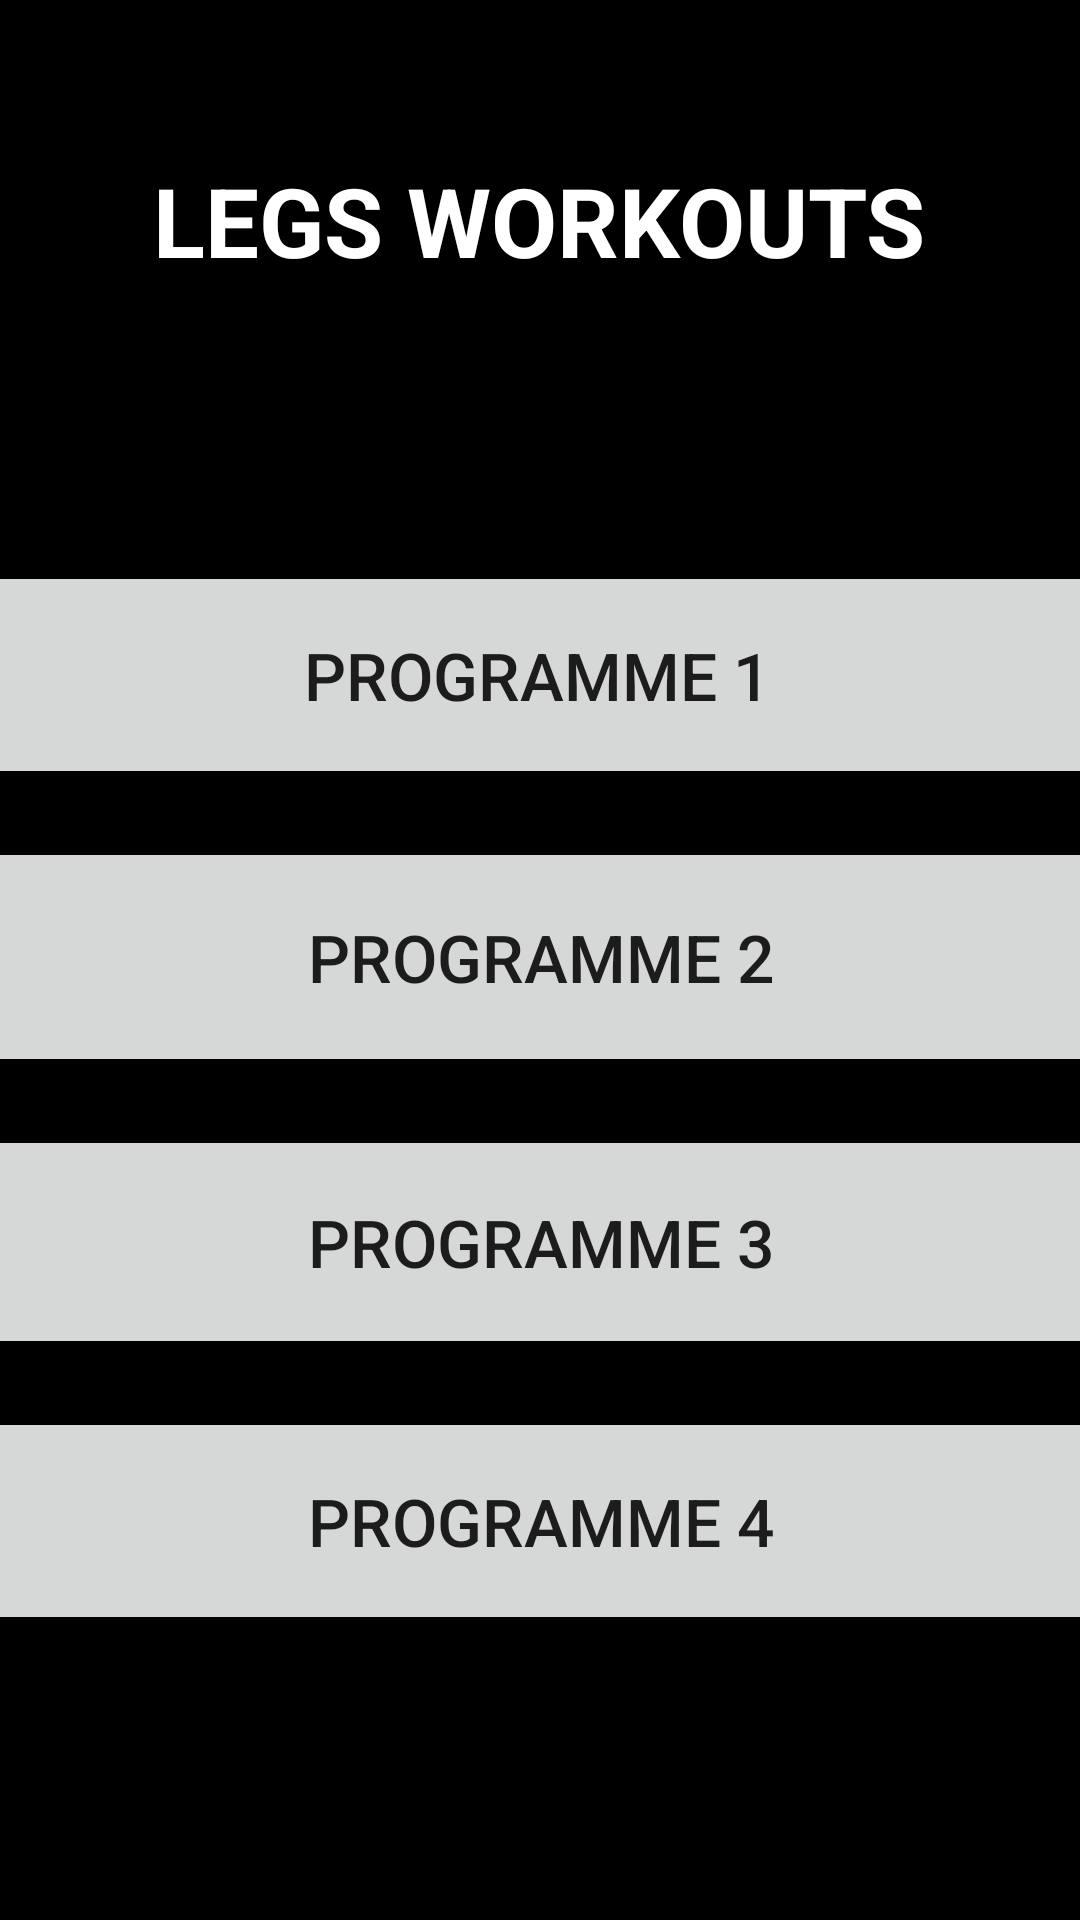

The Android layout XML behind this screen, and the referenced resources:
<!-- AndroidManifest.xml: application theme Theme.Gymora -->
<!-- res/layout/activity_legs.xml -->
<?xml version="1.0" encoding="utf-8"?>
<androidx.constraintlayout.widget.ConstraintLayout xmlns:android="http://schemas.android.com/apk/res/android"
    xmlns:app="http://schemas.android.com/apk/res-auto"
    xmlns:tools="http://schemas.android.com/tools"
    android:layout_width="match_parent"
    android:layout_height="match_parent"
    android:background="#000000">

    <ImageButton
        android:id="@+id/back_button"
        android:layout_width="48dp"
        android:layout_height="48dp"
        android:layout_marginStart="16dp"
        android:layout_marginTop="16dp"
        android:background="?attr/selectableItemBackgroundBorderless"
        android:contentDescription="Back"
        android:src="@drawable/ic_arrow_back"
        app:layout_constraintStart_toStartOf="parent"
        app:layout_constraintTop_toTopOf="parent" />

    <TextView
        android:id="@+id/legs_title"
        android:layout_width="wrap_content"
        android:layout_height="wrap_content"
        android:layout_marginTop="52dp"
        android:text="LEGS WORKOUTS"
        android:textColor="#FFFFFF"
        android:textSize="32sp"
        android:textStyle="bold"
        app:layout_constraintEnd_toEndOf="parent"
        app:layout_constraintHorizontal_bias="0.496"
        app:layout_constraintStart_toStartOf="parent"
        app:layout_constraintTop_toTopOf="parent" />

    <Button
        android:id="@+id/button_programme_c1"
        android:layout_width="406dp"
        android:layout_height="76dp"
        android:layout_marginStart="16dp"
        android:layout_marginTop="92dp"
        android:layout_marginEnd="16dp"
        android:paddingVertical="16dp"
        android:text="Programme 1"
        android:textSize="22sp"
        app:layout_constraintEnd_toEndOf="parent"
        app:layout_constraintHorizontal_bias="0.518"
        app:layout_constraintStart_toStartOf="parent"
        app:layout_constraintTop_toBottomOf="@+id/legs_title" />

    <Button
        android:id="@+id/button_programme_c2"
        android:layout_width="413dp"
        android:layout_height="80dp"
        android:layout_marginStart="16dp"
        android:layout_marginTop="16dp"
        android:layout_marginEnd="16dp"
        android:paddingVertical="16dp"
        android:text="Programme 2"
        android:textSize="22sp"
        app:layout_constraintEnd_toEndOf="parent"
        app:layout_constraintStart_toStartOf="parent"
        app:layout_constraintTop_toBottomOf="@+id/button_programme_c1" />

    <Button
        android:id="@+id/button_programme_c3"
        android:layout_width="416dp"
        android:layout_height="78dp"
        android:layout_marginStart="16dp"
        android:layout_marginTop="16dp"
        android:layout_marginEnd="16dp"
        android:paddingVertical="16dp"
        android:text="Programme 3"
        android:textSize="22sp"
        app:layout_constraintEnd_toEndOf="parent"
        app:layout_constraintStart_toStartOf="parent"
        app:layout_constraintTop_toBottomOf="@+id/button_programme_c2" />

    <Button
        android:id="@+id/button_programme_c4"
        android:layout_width="420dp"
        android:layout_height="76dp"
        android:layout_marginStart="16dp"
        android:layout_marginTop="16dp"
        android:layout_marginEnd="16dp"
        android:paddingVertical="16dp"
        android:text="Programme 4"
        android:textSize="22sp"
        app:layout_constraintEnd_toEndOf="parent"
        app:layout_constraintStart_toStartOf="parent"
        app:layout_constraintTop_toBottomOf="@+id/button_programme_c3" />

</androidx.constraintlayout.widget.ConstraintLayout>
<!-- resources referenced by this layout -->
<resources>
  <style name="Theme.Gymora" parent="Base.Theme.Gymora" />
  <style name="Base.Theme.Gymora" parent="Theme.AppCompat.DayNight.NoActionBar">
          
          
      </style>
</resources>
